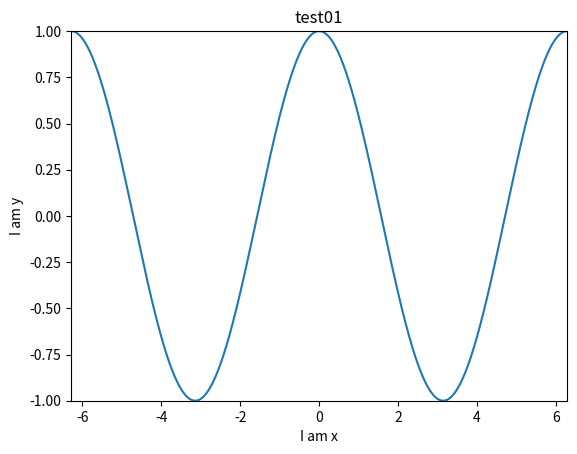

The script that saved this image:
'''

设置坐标轴1

'''
import matplotlib.pyplot as plt
import numpy as np
x = np.linspace(-2*np.pi, 2*np.pi,1000)
y = np.cos(x)
plt.figure()
plt.plot(x, y)
plt.xlim(-2*np.pi, 2*np.pi)
plt.xlabel("I am x")
plt.ylim(-1,1)
plt.ylabel('I am y')

plt.title('test01')
plt.show()